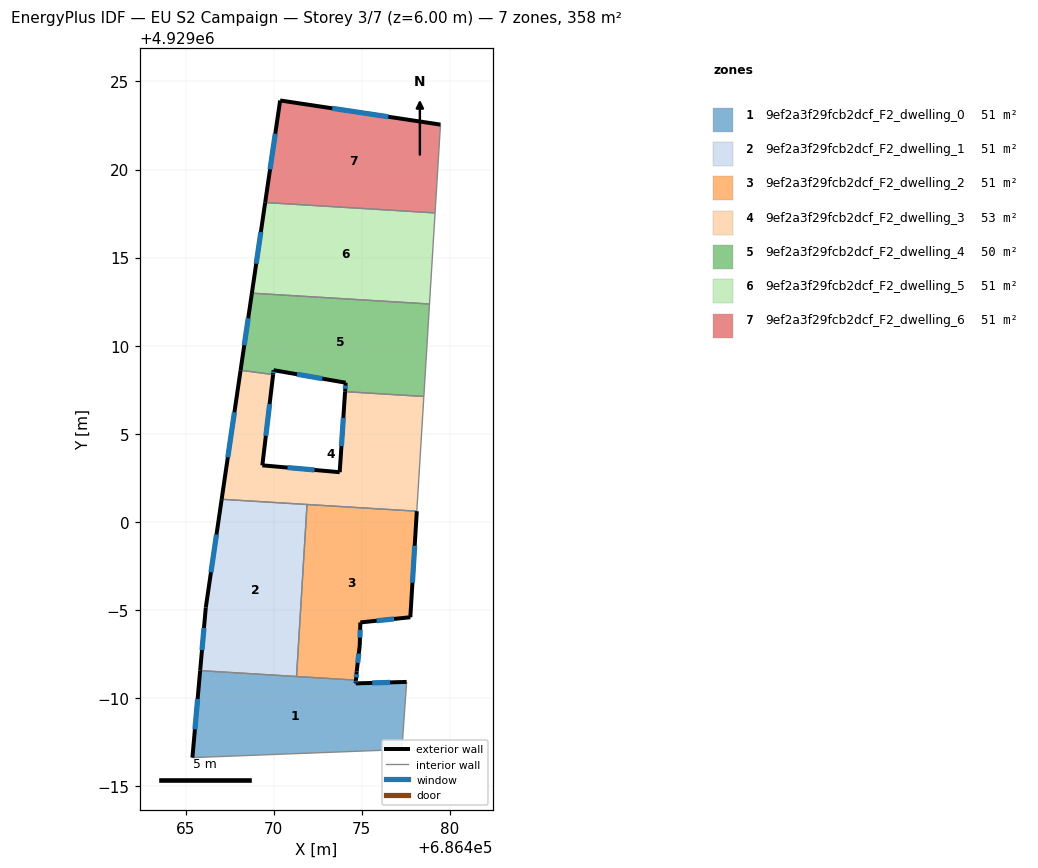
=== STOREY PLAN SPEC (per zone: floor XY polygon, exterior-wall plan segments, windows/doors) ===
zone 1: 9ef2a3f29fcb2dcf_F2_dwelling_0  (51.2 m²)
  floor: (686477.55, 4928990.92) (686477.54, 4928990.84) (686477.28, 4928987.08) (686465.39, 4928986.62) (686465.83, 4928991.56) (686474.67, 4928991.02) (686474.66, 4928990.83)
  exterior wall: (686465.83, 4928991.56) – (686465.39, 4928986.62)  [5.0 m]
    window: (686465.68, 4928989.95) – (686465.53, 4928988.23)  [1.8 m²]
  exterior wall: (686474.66, 4928990.83) – (686474.67, 4928991.02)  [0.2 m]
    window: (686474.66, 4928990.89) – (686474.67, 4928990.96)  [0.1 m²]
  exterior wall: (686477.55, 4928990.92) – (686474.66, 4928990.83)  [2.9 m]
    window: (686476.61, 4928990.89) – (686475.60, 4928990.86)  [1.1 m²]
  interior walls: 5
zone 2: 9ef2a3f29fcb2dcf_F2_dwelling_1  (51.2 m²)
  floor: (686471.89, 4929000.99) (686471.30, 4928991.22) (686465.83, 4928991.56) (686466.15, 4928995.14) (686467.05, 4929001.28)
  exterior wall: (686467.05, 4929001.28) – (686466.15, 4928995.14)  [6.2 m]
    window: (686466.75, 4928999.29) – (686466.44, 4928997.14)  [2.3 m²]
  exterior wall: (686466.15, 4928995.14) – (686465.83, 4928991.56)  [3.6 m]
    window: (686466.04, 4928993.98) – (686465.93, 4928992.72)  [1.3 m²]
  interior walls: 3
zone 3: 9ef2a3f29fcb2dcf_F2_dwelling_2  (51.2 m²)
  floor: (686478.12, 4929000.61) (686477.76, 4928994.59) (686474.92, 4928994.29) (686474.89, 4928993.01) (686474.71, 4928991.51) (686474.67, 4928991.02) (686471.30, 4928991.22) (686471.89, 4929000.99)
  exterior wall: (686474.92, 4928994.29) – (686477.76, 4928994.59)  [2.9 m]
    window: (686475.84, 4928994.39) – (686476.83, 4928994.49)  [1.0 m²]
  exterior wall: (686474.89, 4928993.01) – (686474.92, 4928994.29)  [1.3 m]
    window: (686474.90, 4928993.43) – (686474.91, 4928993.88)  [0.5 m²]
  exterior wall: (686474.71, 4928991.51) – (686474.89, 4928993.01)  [1.5 m]
    window: (686474.77, 4928992.00) – (686474.83, 4928992.53)  [0.6 m²]
  exterior wall: (686474.67, 4928991.02) – (686474.71, 4928991.51)  [0.5 m]
    window: (686474.69, 4928991.18) – (686474.70, 4928991.35)  [0.2 m²]
  exterior wall: (686477.76, 4928994.59) – (686478.12, 4929000.61)  [6.0 m]
    window: (686477.88, 4928996.55) – (686478.00, 4928998.65)  [2.2 m²]
  interior walls: 3
zone 4: 9ef2a3f29fcb2dcf_F2_dwelling_3  (52.7 m²)
  floor: (686478.52, 4929007.12) (686478.12, 4929000.61) (686467.05, 4929001.28) (686468.12, 4929008.61) (686469.97, 4929008.36) (686469.36, 4929003.21) (686473.75, 4929002.82) (686474.05, 4929007.39)
  exterior wall: (686468.12, 4929008.60) – (686467.05, 4929001.28)  [7.4 m]
    window: (686467.77, 4929006.22) – (686467.40, 4929003.66)  [2.7 m²]
  exterior wall: (686469.36, 4929003.21) – (686469.97, 4929008.36)  [5.2 m]
    window: (686469.56, 4929004.89) – (686469.77, 4929006.69)  [1.9 m²]
  exterior wall: (686473.75, 4929002.82) – (686469.36, 4929003.21)  [4.4 m]
    window: (686472.32, 4929002.95) – (686470.78, 4929003.08)  [1.6 m²]
  exterior wall: (686474.05, 4929007.39) – (686473.75, 4929002.82)  [4.6 m]
    window: (686473.95, 4929005.91) – (686473.85, 4929004.31)  [1.7 m²]
  interior walls: 5
zone 5: 9ef2a3f29fcb2dcf_F2_dwelling_4  (49.7 m²)
  floor: (686478.84, 4929012.37) (686478.52, 4929007.12) (686474.05, 4929007.39) (686474.09, 4929007.90) (686470.00, 4929008.61) (686469.97, 4929008.36) (686468.12, 4929008.61) (686468.76, 4929012.98)
  exterior wall: (686474.09, 4929007.90) – (686474.05, 4929007.39)  [0.5 m]
    window: (686474.08, 4929007.73) – (686474.06, 4929007.56)  [0.2 m²]
  exterior wall: (686470.00, 4929008.61) – (686474.09, 4929007.90)  [4.2 m]
    window: (686471.33, 4929008.38) – (686472.76, 4929008.13)  [1.5 m²]
  exterior wall: (686469.97, 4929008.36) – (686470.00, 4929008.61)  [0.2 m]
    window: (686469.98, 4929008.44) – (686469.99, 4929008.53)  [0.1 m²]
  exterior wall: (686468.76, 4929012.98) – (686468.12, 4929008.61)  [4.4 m]
    window: (686468.55, 4929011.56) – (686468.33, 4929010.03)  [1.6 m²]
  interior walls: 4
zone 6: 9ef2a3f29fcb2dcf_F2_dwelling_5  (51.2 m²)
  floor: (686479.16, 4929017.54) (686478.84, 4929012.37) (686468.76, 4929012.98) (686469.52, 4929018.13)
  exterior wall: (686469.52, 4929018.13) – (686468.76, 4929012.98)  [5.2 m]
    window: (686469.27, 4929016.45) – (686469.01, 4929014.66)  [1.9 m²]
  interior walls: 3
zone 7: 9ef2a3f29fcb2dcf_F2_dwelling_6  (51.2 m²)
  floor: (686479.47, 4929022.55) (686479.16, 4929017.54) (686469.52, 4929018.13) (686470.37, 4929023.92)
  exterior wall: (686470.37, 4929023.92) – (686469.52, 4929018.13)  [5.9 m]
    window: (686470.09, 4929022.04) – (686469.79, 4929020.01)  [2.1 m²]
  exterior wall: (686479.47, 4929022.55) – (686470.37, 4929023.92)  [9.2 m]
    window: (686476.51, 4929022.99) – (686473.33, 4929023.47)  [3.4 m²]
  interior walls: 2

=== DERIVED (storey summary) ===
Building: EU S2 Campaign
Storey: 3 of 7  (floor level z = 6.00 m)
Storey gross floor area: 358.3 m²
Zones on this storey: 7
  - 9ef2a3f29fcb2dcf_F2_dwelling_0: floor 51.2 m²; exterior wall 8.0 m (24.1 m²); 3 window(s) 2.9 m²; WWR 12.2%
  - 9ef2a3f29fcb2dcf_F2_dwelling_1: floor 51.2 m²; exterior wall 9.8 m (29.4 m²); 2 window(s) 3.6 m²; WWR 12.2%
  - 9ef2a3f29fcb2dcf_F2_dwelling_2: floor 51.2 m²; exterior wall 12.2 m (36.5 m²); 5 window(s) 4.5 m²; WWR 12.2%
  - 9ef2a3f29fcb2dcf_F2_dwelling_3: floor 52.7 m²; exterior wall 21.6 m (64.7 m²); 4 window(s) 7.9 m²; WWR 12.2%
  - 9ef2a3f29fcb2dcf_F2_dwelling_4: floor 49.7 m²; exterior wall 9.3 m (28.0 m²); 4 window(s) 3.4 m²; WWR 12.2%
  - 9ef2a3f29fcb2dcf_F2_dwelling_5: floor 51.2 m²; exterior wall 5.2 m (15.6 m²); 1 window(s) 1.9 m²; WWR 12.2%
  - 9ef2a3f29fcb2dcf_F2_dwelling_6: floor 51.2 m²; exterior wall 15.1 m (45.2 m²); 2 window(s) 5.5 m²; WWR 12.2%
Zone adjacency (shared interzone walls):
  - 9ef2a3f29fcb2dcf_F2_dwelling_0 ↔ 9ef2a3f29fcb2dcf_F2_dwelling_1
  - 9ef2a3f29fcb2dcf_F2_dwelling_0 ↔ 9ef2a3f29fcb2dcf_F2_dwelling_2
  - 9ef2a3f29fcb2dcf_F2_dwelling_1 ↔ 9ef2a3f29fcb2dcf_F2_dwelling_2
  - 9ef2a3f29fcb2dcf_F2_dwelling_1 ↔ 9ef2a3f29fcb2dcf_F2_dwelling_3
  - 9ef2a3f29fcb2dcf_F2_dwelling_2 ↔ 9ef2a3f29fcb2dcf_F2_dwelling_3
  - 9ef2a3f29fcb2dcf_F2_dwelling_3 ↔ 9ef2a3f29fcb2dcf_F2_dwelling_4
  - 9ef2a3f29fcb2dcf_F2_dwelling_4 ↔ 9ef2a3f29fcb2dcf_F2_dwelling_5
  - 9ef2a3f29fcb2dcf_F2_dwelling_5 ↔ 9ef2a3f29fcb2dcf_F2_dwelling_6